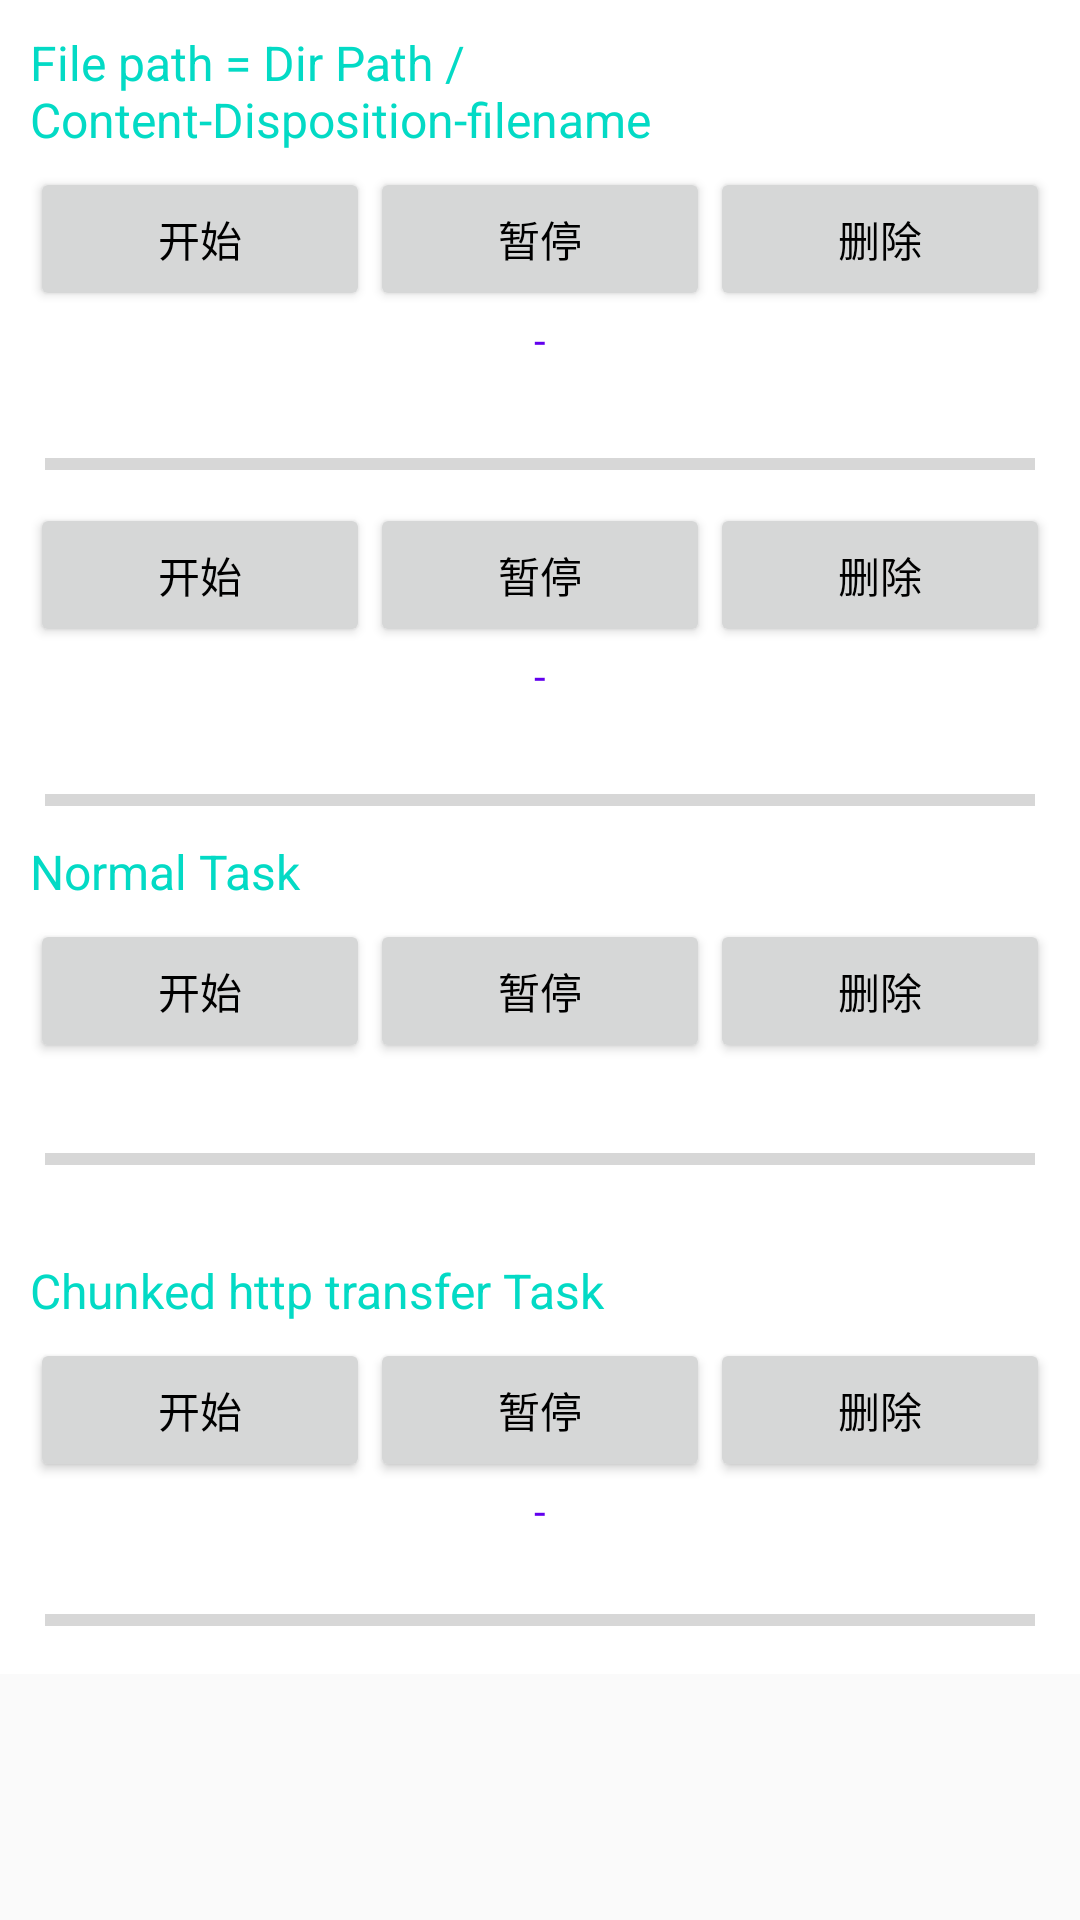

Reconstruct the res/layout file that produces this screen, plus the resources it refers to.
<!-- AndroidManifest.xml: application theme AppTheme -->
<!-- res/layout/activity_dowload.xml -->
<?xml version="1.0" encoding="utf-8"?>
<ScrollView xmlns:android="http://schemas.android.com/apk/res/android"
    android:layout_width="match_parent"
    android:layout_height="match_parent">

    <LinearLayout
        android:layout_width="match_parent"
        android:layout_height="wrap_content"
        android:background="#ffffff"
        android:orientation="vertical"
        android:padding="10dp">

        <TextView
            android:layout_width="wrap_content"
            android:layout_height="wrap_content"
            android:text="File path = Dir Path / Content-Disposition-filename"
            android:textColor="@color/colorAccent"
            android:textSize="16sp" />

        <LinearLayout
            android:layout_width="match_parent"
            android:layout_height="wrap_content"
            android:layout_marginTop="5dp"
            android:orientation="horizontal">

            <Button
                android:id="@+id/start_btn_1"
                android:layout_width="0dp"
                android:layout_height="wrap_content"
                android:layout_weight="1.0"
                android:text="开始"
                android:textColor="#000000"
                android:textSize="14sp" />

            <Button
                android:id="@+id/pause_btn_1"
                android:layout_width="0dp"
                android:layout_height="wrap_content"
                android:layout_weight="1.0"
                android:text="暂停"
                android:textColor="#000000"
                android:textSize="14sp" />

            <Button
                android:id="@+id/delete_btn_1"
                android:layout_width="0dp"
                android:layout_height="wrap_content"
                android:layout_weight="1.0"
                android:text="删除"
                android:textColor="#000000"
                android:textSize="14sp" />
        </LinearLayout>


        <TextView
            android:id="@+id/filename_tv_1"
            android:layout_width="wrap_content"
            android:layout_height="wrap_content"
            android:layout_gravity="center"
            android:text="-"
            android:textColor="@color/colorPrimary"
            android:textSize="14sp" />

        <TextView
            android:id="@+id/speed_tv_1"
            android:layout_width="match_parent"
            android:layout_height="wrap_content"
            android:gravity="center_horizontal"
            android:textColor="#000000"
            android:textSize="14sp" />

        <ProgressBar
            android:id="@+id/progressBar_1"
            style="?android:attr/progressBarStyleHorizontal"
            android:layout_width="match_parent"
            android:layout_height="wrap_content"
            android:layout_gravity="center_horizontal"
            android:layout_margin="5dp" />

        <LinearLayout
            android:layout_width="match_parent"
            android:layout_height="wrap_content"
            android:orientation="horizontal">

            <Button
                android:id="@+id/start_btn_2"
                android:layout_width="0dp"
                android:layout_height="wrap_content"
                android:layout_weight="1.0"
                android:text="开始"
                android:textColor="#000000"
                android:textSize="14sp" />

            <Button
                android:id="@+id/pause_btn_2"
                android:layout_width="0dp"
                android:layout_height="wrap_content"
                android:layout_weight="1.0"
                android:text="暂停"
                android:textColor="#000000"
                android:textSize="14sp" />

            <Button
                android:id="@+id/delete_btn_2"
                android:layout_width="0dp"
                android:layout_height="wrap_content"
                android:layout_weight="1.0"
                android:text="删除"
                android:textColor="#000000"
                android:textSize="14sp" />
        </LinearLayout>

        <TextView
            android:id="@+id/filename_tv_2"
            android:layout_width="wrap_content"
            android:layout_height="wrap_content"
            android:layout_gravity="center"
            android:text="-"
            android:textColor="@color/colorPrimary"
            android:textSize="14sp" />

        <TextView
            android:id="@+id/speed_tv_2"
            android:layout_width="match_parent"
            android:layout_height="wrap_content"
            android:gravity="center_horizontal"
            android:textColor="#000000"
            android:textSize="14sp" />

        <ProgressBar
            android:id="@+id/progressBar_2"
            style="?android:attr/progressBarStyleHorizontal"
            android:layout_width="match_parent"
            android:layout_height="wrap_content"
            android:layout_gravity="center_horizontal"
            android:layout_margin="5dp" />

        <TextView
            android:layout_width="wrap_content"
            android:layout_height="wrap_content"
            android:text="Normal Task"
            android:textColor="@color/colorAccent"
            android:textSize="16sp" />

        <LinearLayout
            android:layout_width="match_parent"
            android:layout_height="wrap_content"
            android:layout_marginTop="5dp"
            android:orientation="horizontal">

            <Button
                android:id="@+id/start_btn_3"
                android:layout_width="0dp"
                android:layout_height="wrap_content"
                android:layout_weight="1.0"
                android:text="开始"
                android:textColor="#000000"
                android:textSize="14sp" />

            <Button
                android:id="@+id/pause_btn_3"
                android:layout_width="0dp"
                android:layout_height="wrap_content"
                android:layout_weight="1.0"
                android:text="暂停"
                android:textColor="#000000"
                android:textSize="14sp" />

            <Button
                android:id="@+id/delete_btn_3"
                android:layout_width="0dp"
                android:layout_height="wrap_content"
                android:layout_weight="1.0"
                android:text="删除"
                android:textColor="#000000"
                android:textSize="14sp" />
        </LinearLayout>


        <TextView
            android:id="@+id/speed_tv_3"
            android:layout_width="match_parent"
            android:layout_height="wrap_content"
            android:gravity="center_horizontal"
            android:textColor="#000000"
            android:textSize="14sp" />

        <ProgressBar
            android:id="@+id/progressBar_3"
            style="?android:attr/progressBarStyleHorizontal"
            android:layout_width="match_parent"
            android:layout_height="wrap_content"
            android:layout_gravity="center_horizontal"
            android:layout_margin="5dp" />

        <TextView
            android:layout_width="wrap_content"
            android:layout_height="wrap_content"
            android:layout_marginTop="20dp"
            android:text="Chunked http transfer Task"
            android:textColor="@color/colorAccent"
            android:textSize="16sp" />

        <LinearLayout
            android:layout_width="match_parent"
            android:layout_height="wrap_content"
            android:layout_marginTop="5dp"
            android:orientation="horizontal">

            <Button
                android:id="@+id/start_btn_4"
                android:layout_width="0dp"
                android:layout_height="wrap_content"
                android:layout_weight="1.0"
                android:text="开始"
                android:textColor="#000000"
                android:textSize="14sp" />

            <Button
                android:id="@+id/pause_btn_4"
                android:layout_width="0dp"
                android:layout_height="wrap_content"
                android:layout_weight="1.0"
                android:text="暂停"
                android:textColor="#000000"
                android:textSize="14sp" />

            <Button
                android:id="@+id/delete_btn_4"
                android:layout_width="0dp"
                android:layout_height="wrap_content"
                android:layout_weight="1.0"
                android:text="删除"
                android:textColor="#000000"
                android:textSize="14sp" />
        </LinearLayout>

        <TextView
            android:id="@+id/detail_tv_4"
            android:layout_width="wrap_content"
            android:layout_height="wrap_content"
            android:layout_gravity="center"
            android:text="-"
            android:textColor="@color/colorPrimary"
            android:textSize="14sp" />


        <TextView
            android:id="@+id/speed_tv_4"
            android:layout_width="match_parent"
            android:layout_height="wrap_content"
            android:gravity="center_horizontal"
            android:textColor="#000000"
            android:textSize="14sp" />

        <ProgressBar
            android:id="@+id/progressBar_4"
            style="?android:attr/progressBarStyleHorizontal"
            android:layout_width="match_parent"
            android:layout_height="wrap_content"
            android:layout_gravity="center_horizontal"
            android:layout_marginLeft="5dp"
            android:layout_marginRight="5dp" />

    </LinearLayout>
</ScrollView>
<!-- resources referenced by this layout -->
<resources>
  <style name="AppTheme" parent="Theme.AppCompat.Light.DarkActionBar">
          
          <item name="colorPrimary">@color/colorPrimary</item>
          <item name="colorPrimaryDark">@color/colorPrimaryDark</item>
          <item name="colorAccent">@color/colorAccent</item>
      </style>
  <!-- not gathered from this repository: default colours our renderer supplied (Android Studio template values) -->
  <color name="colorPrimary">#FF6200EE</color>
  <color name="colorPrimaryDark">#FF3700B3</color>
  <color name="colorAccent">#FF03DAC5</color>
</resources>
